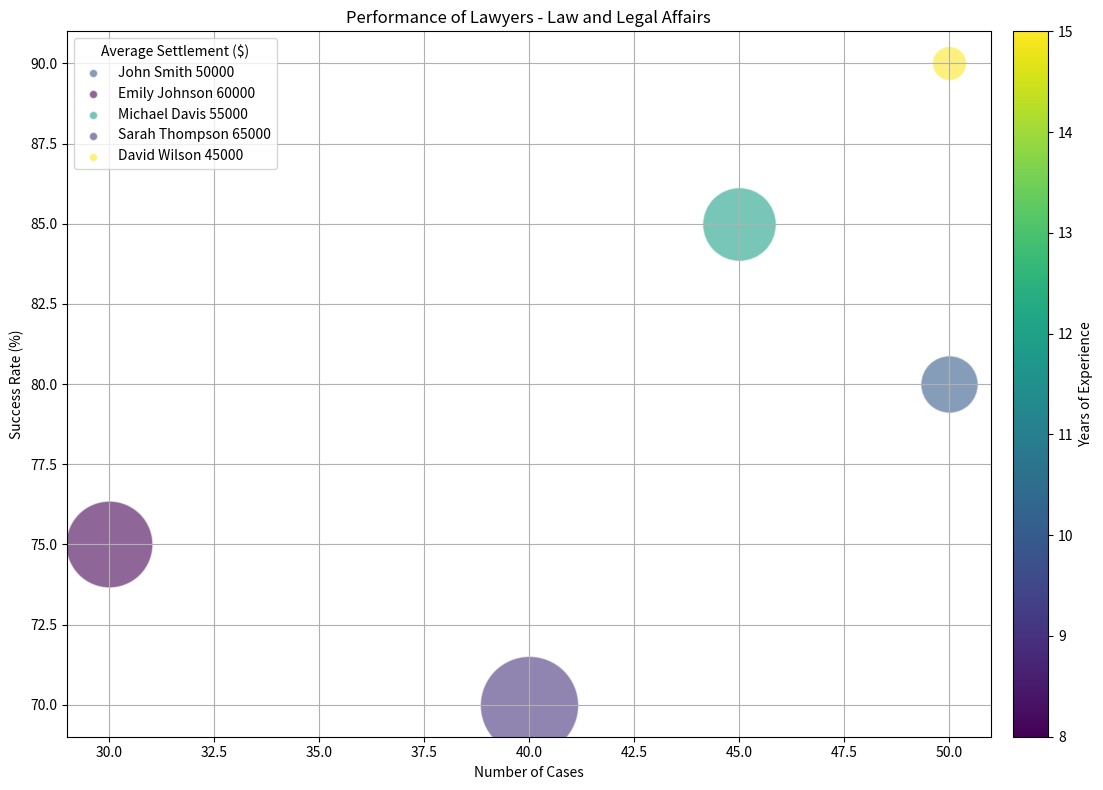

Write the Python code that produced this figure. (Note: this script raises an exception after producing the figure.)
import matplotlib.pyplot as plt
from matplotlib import cm
from numpy import array
import numpy as np
from matplotlib.colors import Normalize
from matplotlib.cm import get_cmap

# Given Data
data_raw = """Lawyer,Number of Cases,Success Rate (%),Average Settlement ($),Years of Experience
John Smith,50,80,50000,10
Emily Johnson,30,75,60000,8
Michael Davis,45,85,55000,12
Sarah Thompson,40,70,65000,9
David Wilson,50,90,45000,15"""

# Parsing the given data into array
data_list = [item.split(",") for item in data_raw.split("\n")]

# Transforms the given data
data_labels = data_list[0][1:]
data = array([item[1:] for item in data_list[1:]], dtype=float)
line_labels = [f"{item[0]} {item[-2]}" for item in data_list[1:]]

# Creating a figure
fig = plt.figure(figsize=(12, 8))
ax = fig.add_subplot(111)

# Normalizing the range of color and size values
norm = Normalize(vmin=data[:, 3].min(), vmax=data[:, 3].max())
norm_size = Normalize(vmin=data[:, 2].min(), vmax=data[:, 2].max())
cmap = get_cmap("viridis")

for i, line_label in enumerate(line_labels):
    ax.scatter(data[i, 0], data[i, 1], label=None, c=cmap(norm(data[i, 3])), alpha=0.6, edgecolors='w', s=(norm_size(data[i, 2])*4400)+600)
    ax.scatter([], [], color=cmap(norm(data[i, 3])), alpha=0.6, edgecolors='w', label=line_label)

# Adding grid, legend, and labels
plt.grid(True)
plt.xlabel(data_labels[0])
plt.ylabel(data_labels[1])
plt.title('Performance of Lawyers - Law and Legal Affairs')
ax.legend(title=data_labels[2], loc='upper left')

# Adding a color bar
sm = cm.ScalarMappable(norm=norm, cmap=cmap)
sm.set_array([])
fig.colorbar(sm, ax=ax, orientation='vertical', label=data_labels[3], pad=0.02)

# Save and show the figure
plt.tight_layout()
plt.savefig("/cpfs01/user/yehancheng/workspace/datasets/SimChartV2/demo/bubble/png/393_202312311429.png")
plt.clf()
